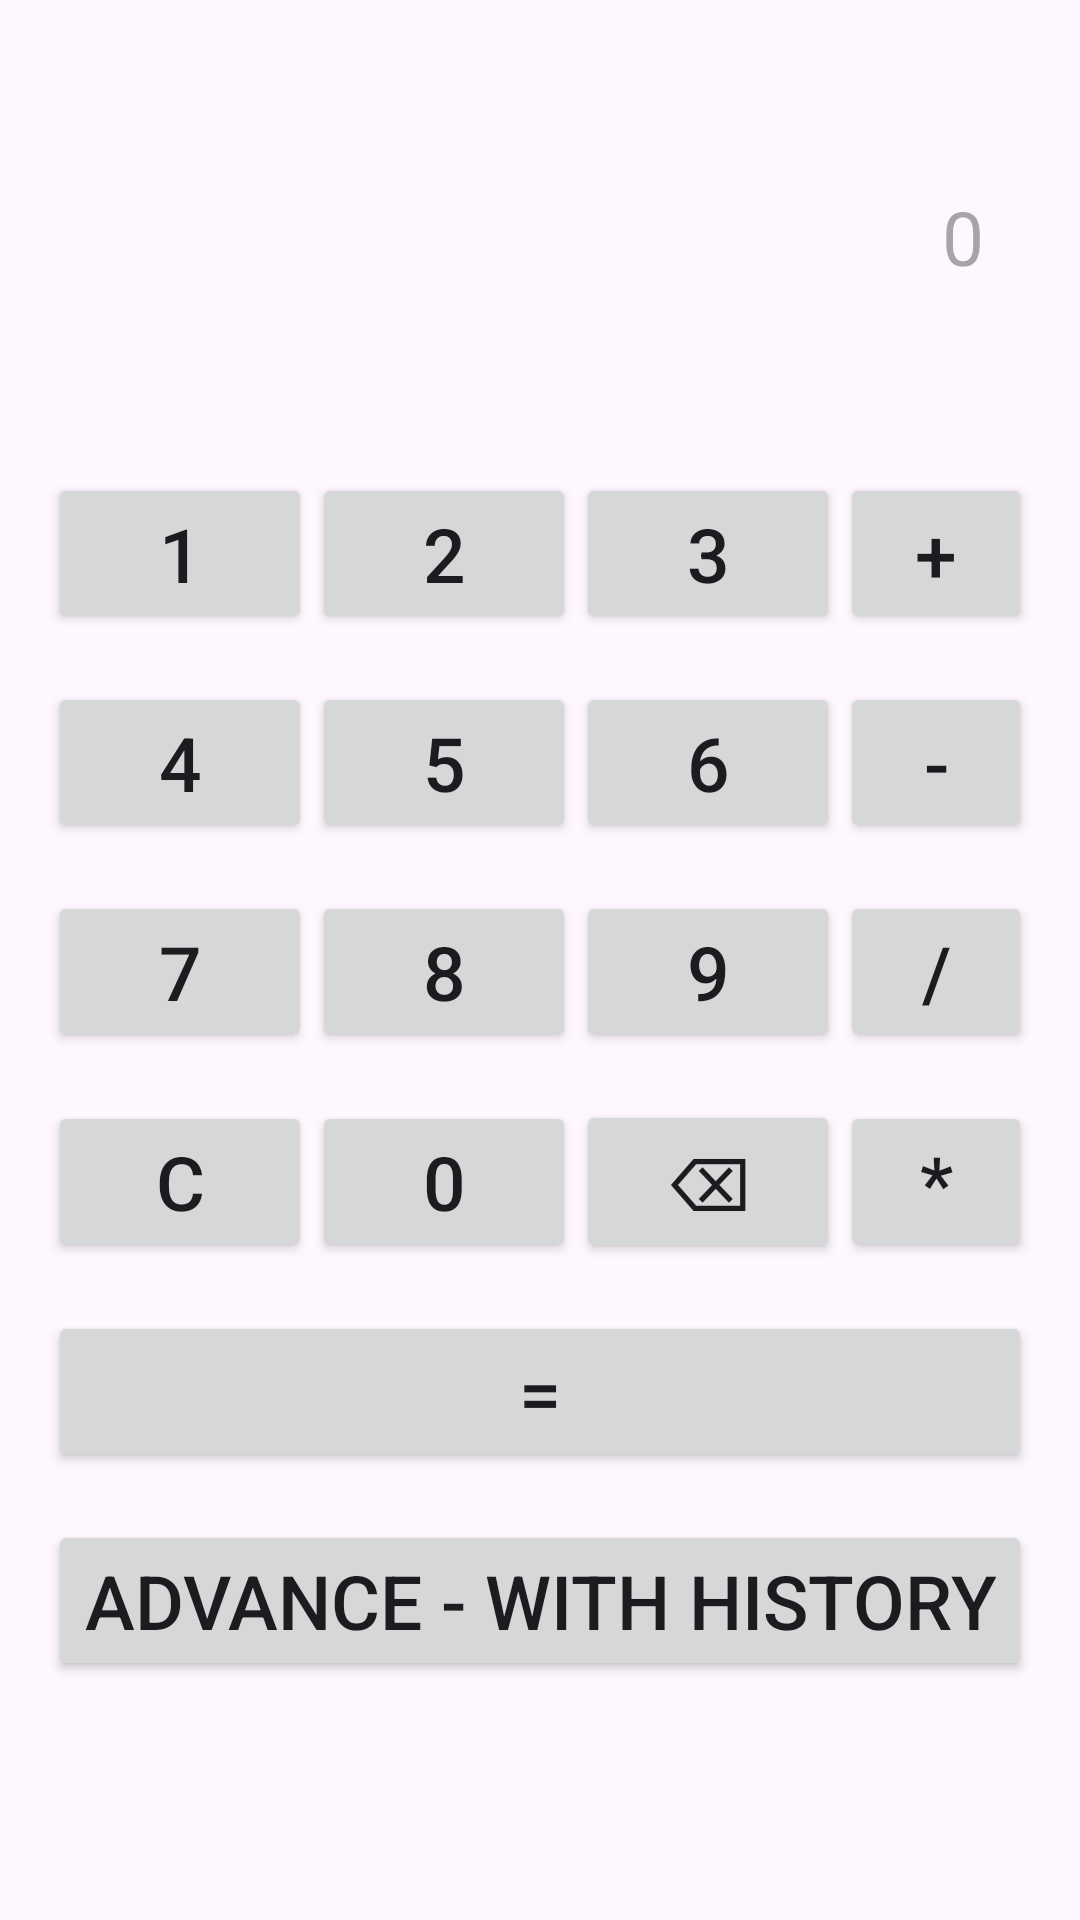

Write the Android layout XML for this screen, with the resource values it uses.
<!-- AndroidManifest.xml: application theme Theme.Maria_Calculator_Dec11 -->
<!-- res/layout/activity_main.xml -->
<?xml version="1.0" encoding="utf-8"?>
<RelativeLayout
    xmlns:android="http://schemas.android.com/apk/res/android"
    android:layout_width="match_parent"
    android:layout_height="match_parent"
    android:padding="16dp"
    >
    <EditText
        android:inputType="number"
        android:id="@+id/display"
        android:layout_width="match_parent"
        android:layout_height="wrap_content"
        android:layout_marginTop="30dp"
        android:layout_marginBottom="16dp"
        android:hint="@string/_0"
        android:gravity="end"
        android:textSize="25sp"
        android:background="@color/silver"
        android:padding="16dp" />
    <LinearLayout
        android:id="@+id/row1"
        android:layout_width="match_parent"
        android:layout_height="wrap_content"
        android:layout_below="@+id/display"
        android:layout_marginTop="30dp"
        >
        <Button
            android:id="@+id/button1"
            android:layout_width="wrap_content"
            android:layout_height="wrap_content"
            android:text="@string/_1"
            android:textSize="25sp"
            />

        <Button
            android:textSize="25sp"
            android:id="@+id/button2"
            android:layout_width="wrap_content"
            android:layout_height="wrap_content"
            android:text="@string/_2"
            />

        <Button
            android:textSize="25sp"
            android:id="@+id/button3"
            android:layout_width="wrap_content"
            android:layout_height="wrap_content"
            android:text="@string/_3"
            />

        <Button
            android:textSize="25sp"
            android:id="@+id/buttonAdd"
            android:layout_width="wrap_content"
            android:layout_height="wrap_content"
            android:text="@string/add"
            />
    </LinearLayout>
    <LinearLayout
        android:id="@+id/row2"
        android:layout_width="match_parent"
        android:layout_height="wrap_content"
        android:layout_marginTop="16dp"
        android:layout_below="@+id/row1"
        >
        <Button
            android:textSize="25sp"
            android:id="@+id/button4"
            android:layout_width="wrap_content"
            android:layout_height="wrap_content"
            android:text="@string/_4"
            />

        <Button
            android:id="@+id/button5"
            android:layout_width="wrap_content"
            android:layout_height="wrap_content"
            android:text="@string/_5"
            android:textSize="25sp"
            />

        <Button
            android:id="@+id/button6"
            android:layout_width="wrap_content"
            android:layout_height="wrap_content"
            android:text="@string/_6"
            android:textSize="25sp"
            />

        <Button
            android:id="@+id/buttonSub"
            android:layout_width="wrap_content"
            android:layout_height="wrap_content"
            android:text="@string/subtract"
            android:textSize="25sp"
            />
    </LinearLayout>
    <LinearLayout
        android:id="@+id/row3"
        android:layout_width="match_parent"
        android:layout_height="wrap_content"
        android:layout_marginTop="16dp"
        android:layout_below="@+id/row2"
        >

        <Button
            android:id="@+id/button7"
            android:layout_width="wrap_content"
            android:layout_height="wrap_content"
            android:text="@string/_7"
            android:textSize="25sp"
            />

        <Button
            android:id="@+id/button8"
            android:layout_width="wrap_content"
            android:layout_height="wrap_content"
            android:text="@string/_8"
            android:textSize="25sp"
            />

        <Button
            android:id="@+id/button9"
            android:layout_width="wrap_content"
            android:layout_height="wrap_content"
            android:text="@string/_9"
            android:textSize="25sp"
            />

        <Button
            android:id="@+id/buttonDiv"
            android:layout_width="wrap_content"
            android:layout_height="wrap_content"
            android:text="@string/division"
            android:textSize="25sp"
            />
    </LinearLayout>
    <LinearLayout
        android:id="@+id/row4"
        android:layout_marginTop="16dp"
        android:layout_width="match_parent"
        android:layout_height="wrap_content"
        android:layout_below="@+id/row3"
        >
        <Button
            android:id="@+id/buttonClear"
            android:layout_width="wrap_content"
            android:layout_height="wrap_content"
            android:text="@string/c"
            android:textSize="25sp"
            />

        <Button
            android:id="@+id/button0"
            android:layout_width="wrap_content"
            android:layout_height="wrap_content"
            android:text="@string/_0"
            android:textSize="25sp"
            />

        <Button
            android:id="@+id/buttonBack"
            android:layout_width="wrap_content"
            android:layout_height="wrap_content"
            android:text="@string/backspace"
            android:textSize="25sp"
            />

        <Button
            android:id="@+id/buttonMulti"
            android:layout_width="wrap_content"
            android:layout_height="wrap_content"
            android:text="@string/multiplication"
            android:textSize="25sp"
            />
    </LinearLayout>
    <LinearLayout
        android:id="@+id/row5"
        android:layout_below="@id/row4"
        android:layout_width="match_parent"
        android:layout_height="wrap_content"
        android:orientation="vertical"
        >

    <Button
        android:id="@+id/buttonEqual"
        android:layout_width="match_parent"
        android:layout_height="wrap_content"
        android:text= "@string/equals"
        android:layout_marginTop="16dp"
        android:textSize="25sp"
        />
        <Button
            android:id="@+id/buttonHistory"
            android:layout_width="match_parent"
            android:layout_height="wrap_content"
            android:text= "@string/history"
            android:layout_marginTop="16dp"
            android:textSize="25sp"
            />

    </LinearLayout>
</RelativeLayout>
<!-- resources referenced by this layout -->
<resources>
  <string name="_0">0</string>
  <string name="_1">1</string>
  <string name="_2">2</string>
  <string name="_3">3</string>
  <string name="_4">4</string>
  <string name="_5">5</string>
  <string name="_6">6</string>
  <string name="_7">7</string>
  <string name="_8">8</string>
  <string name="_9">9</string>
  <string name="add">+</string>
  <string name="backspace">⌫</string>
  <string name="c">C</string>
  <string name="division">/</string>
  <string name="equals">=</string>
  <string name="history">Advance - With History</string>
  <string name="multiplication">*</string>
  <string name="subtract">-</string>
  <style name="Theme.Maria_Calculator_Dec11" parent="Base.Theme.Maria_Calculator_Dec11" />
  <style name="Base.Theme.Maria_Calculator_Dec11" parent="Theme.Material3.DayNight.NoActionBar">
          
          
      </style>
</resources>
